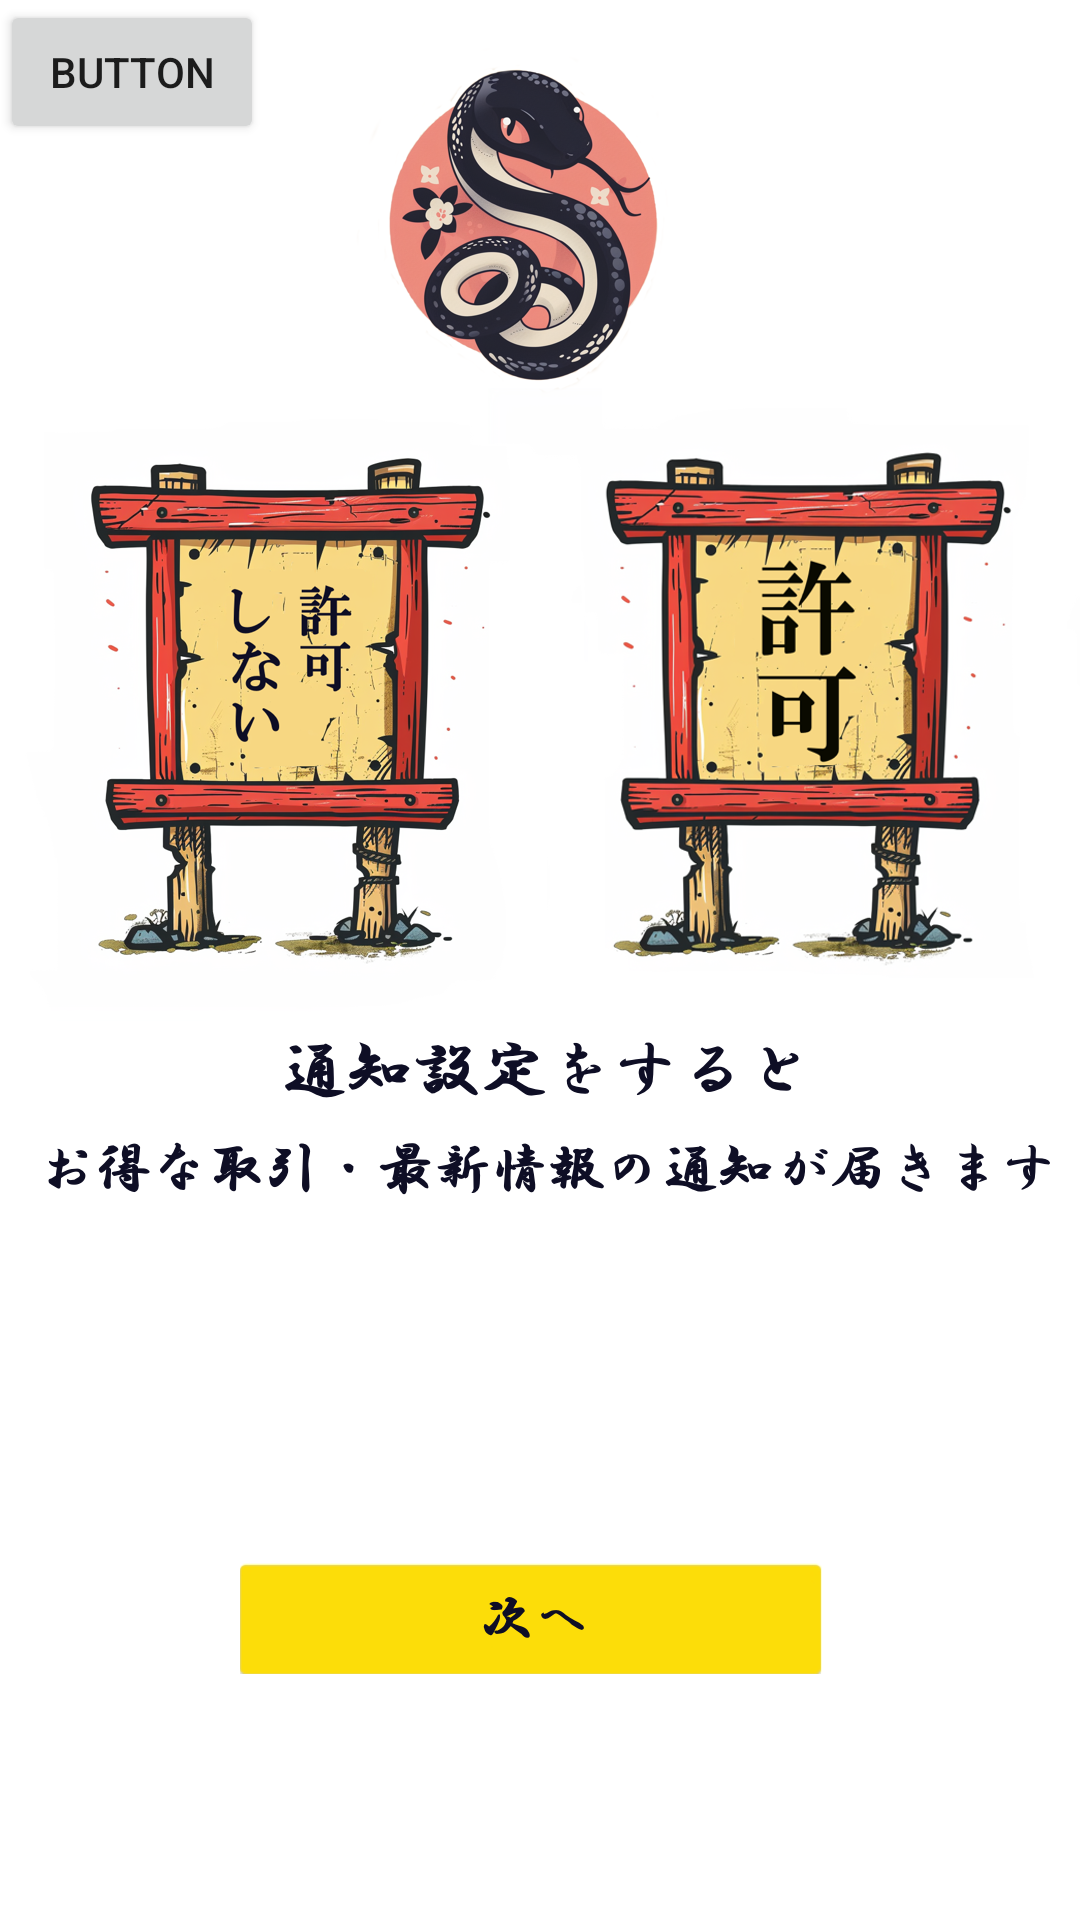

Android layout source for this screen:
<!-- AndroidManifest.xml: application theme AppTheme.NoActionBar -->
<!-- res/layout/activity_notification.xml -->
<?xml version="1.0" encoding="utf-8"?>
<RelativeLayout xmlns:android="http://schemas.android.com/apk/res/android"
    android:layout_width="match_parent"
    android:layout_height="match_parent"
    android:background="@drawable/tuutigamen">

    <Button
        android:id="@+id/button3"
        android:layout_width="wrap_content"
        android:layout_height="wrap_content"
        android:text="Button" />
</RelativeLayout>
<!-- resources referenced by this layout -->
<resources>
  <!-- drawable tuutigamen: png bitmap (drawable, 743350 bytes) -->
  <style name="AppTheme.NoActionBar" parent="AppTheme">
          <item name="windowActionBar">false</item>
          <item name="windowNoTitle">true</item>
      </style>
  <style name="AppTheme" parent="Theme.AppCompat.Light.DarkActionBar">
          
          <item name="colorPrimary">@color/colorPrimary</item>
          <item name="colorPrimaryDark">@color/colorPrimaryDark</item>
          <item name="colorAccent">@color/colorAccent</item>
      </style>
  <color name="colorPrimary">#6200EE</color>
  <color name="colorPrimaryDark">#3700B3</color>
  <color name="colorAccent">#03DAC5</color>
</resources>
